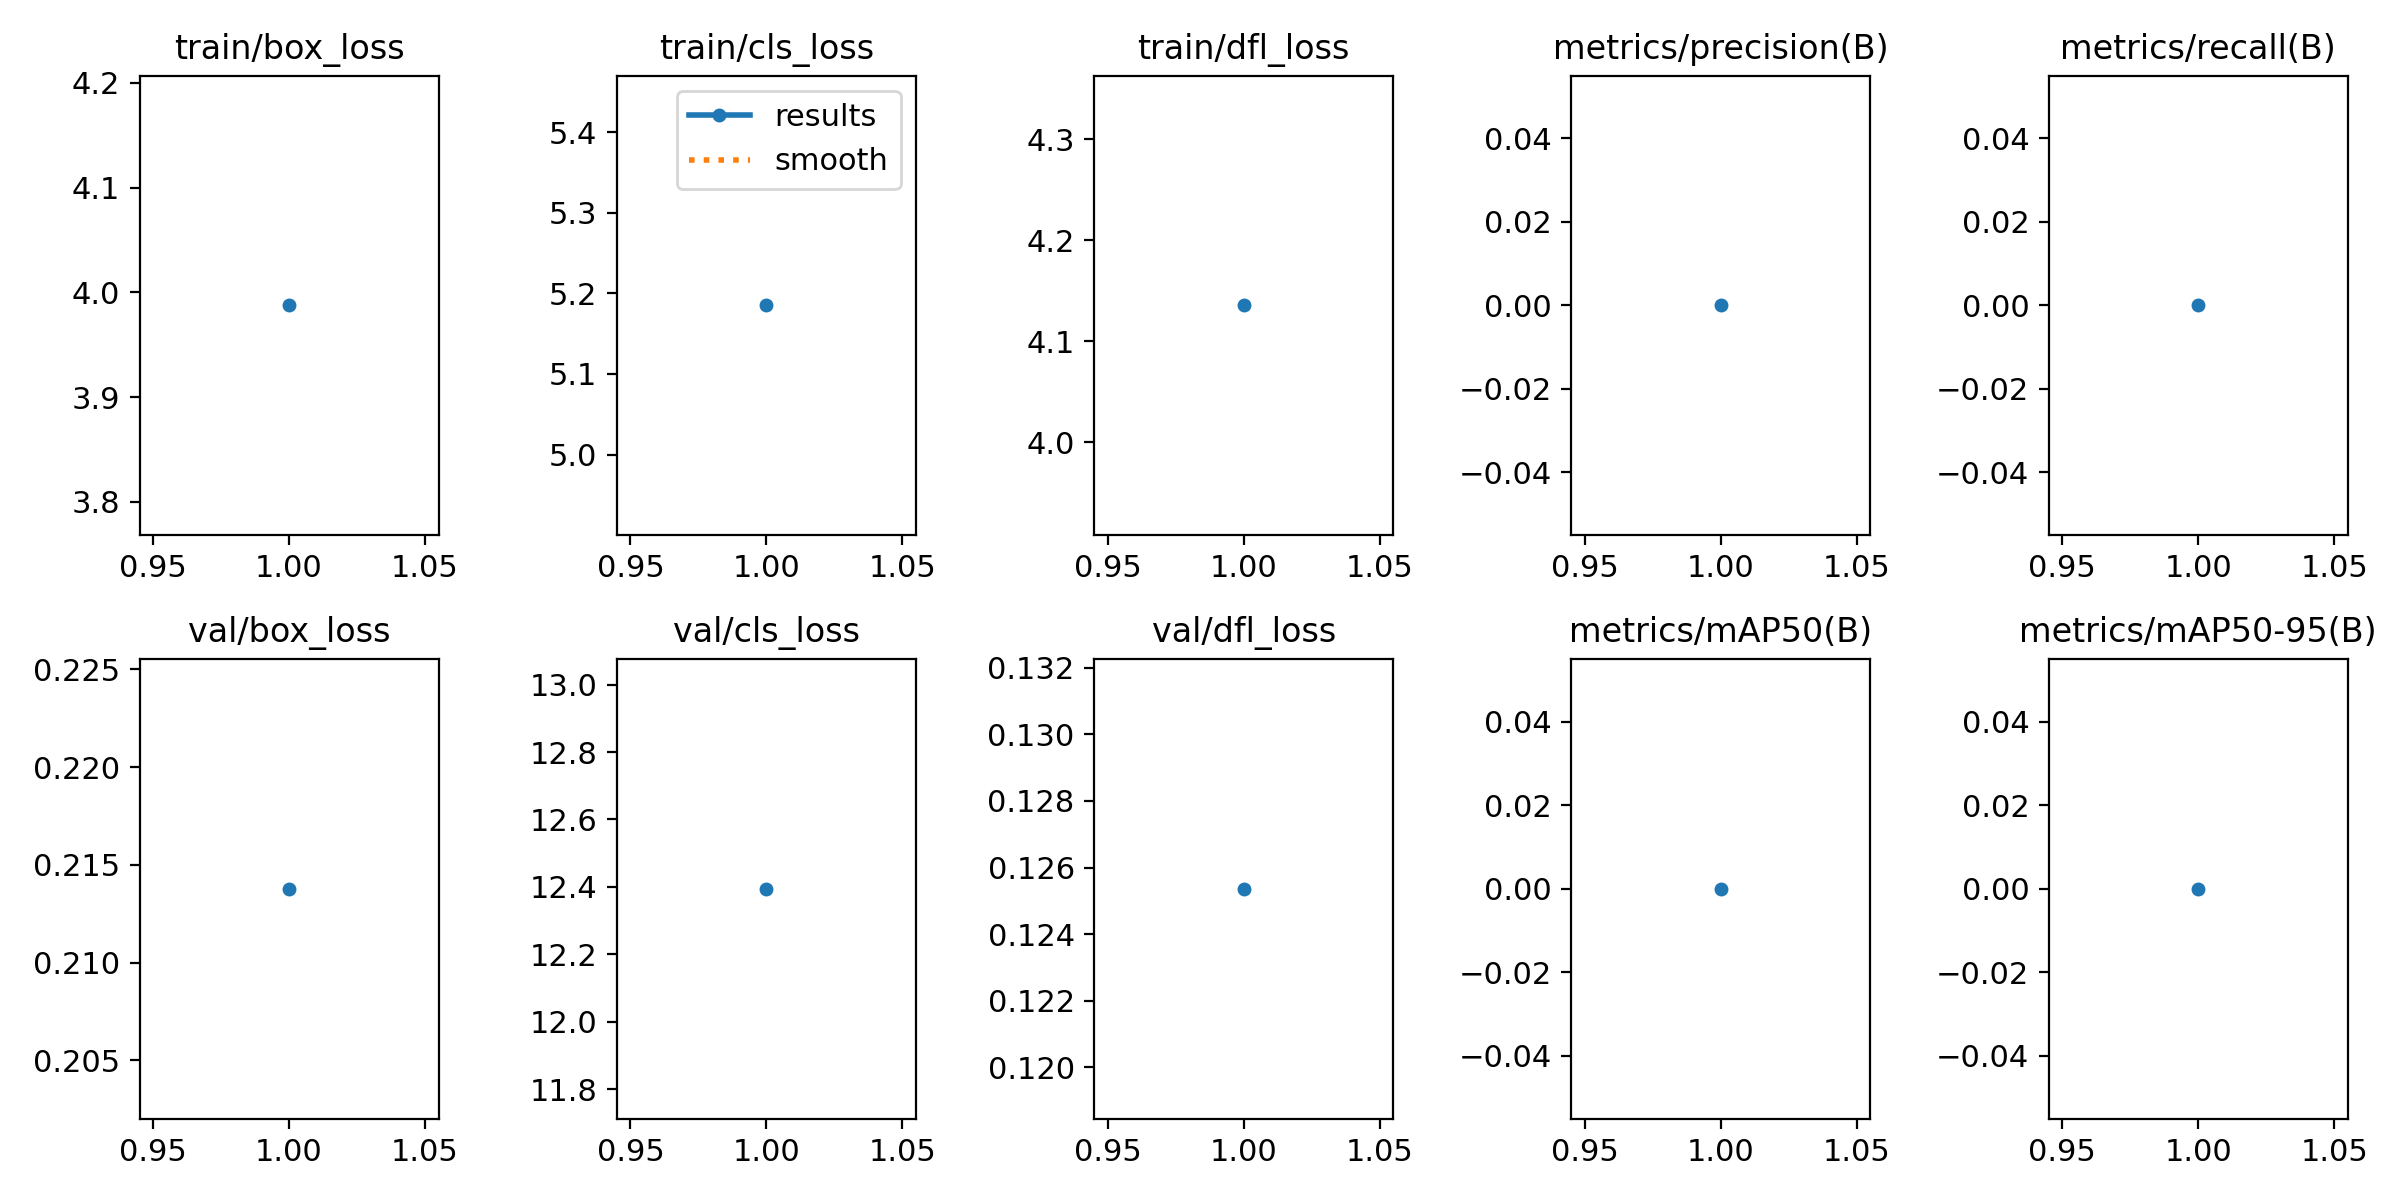

The data file committed next to this chart (first rows):
epoch, train/box_loss, train/cls_loss, train/dfl_loss, metrics/precision(B), metrics/recall(B), metrics/mAP50(B), metrics/mAP50-95(B), val/box_loss, val/cls_loss, val/dfl_loss, lr/pg0, lr/pg1, lr/pg2
1, 3.987, 5.185, 4.135, 0, 0, 0, 0, 0.2138, 12.39, 0.1254, 0.0004126, 0.0004126, 0.0004126
